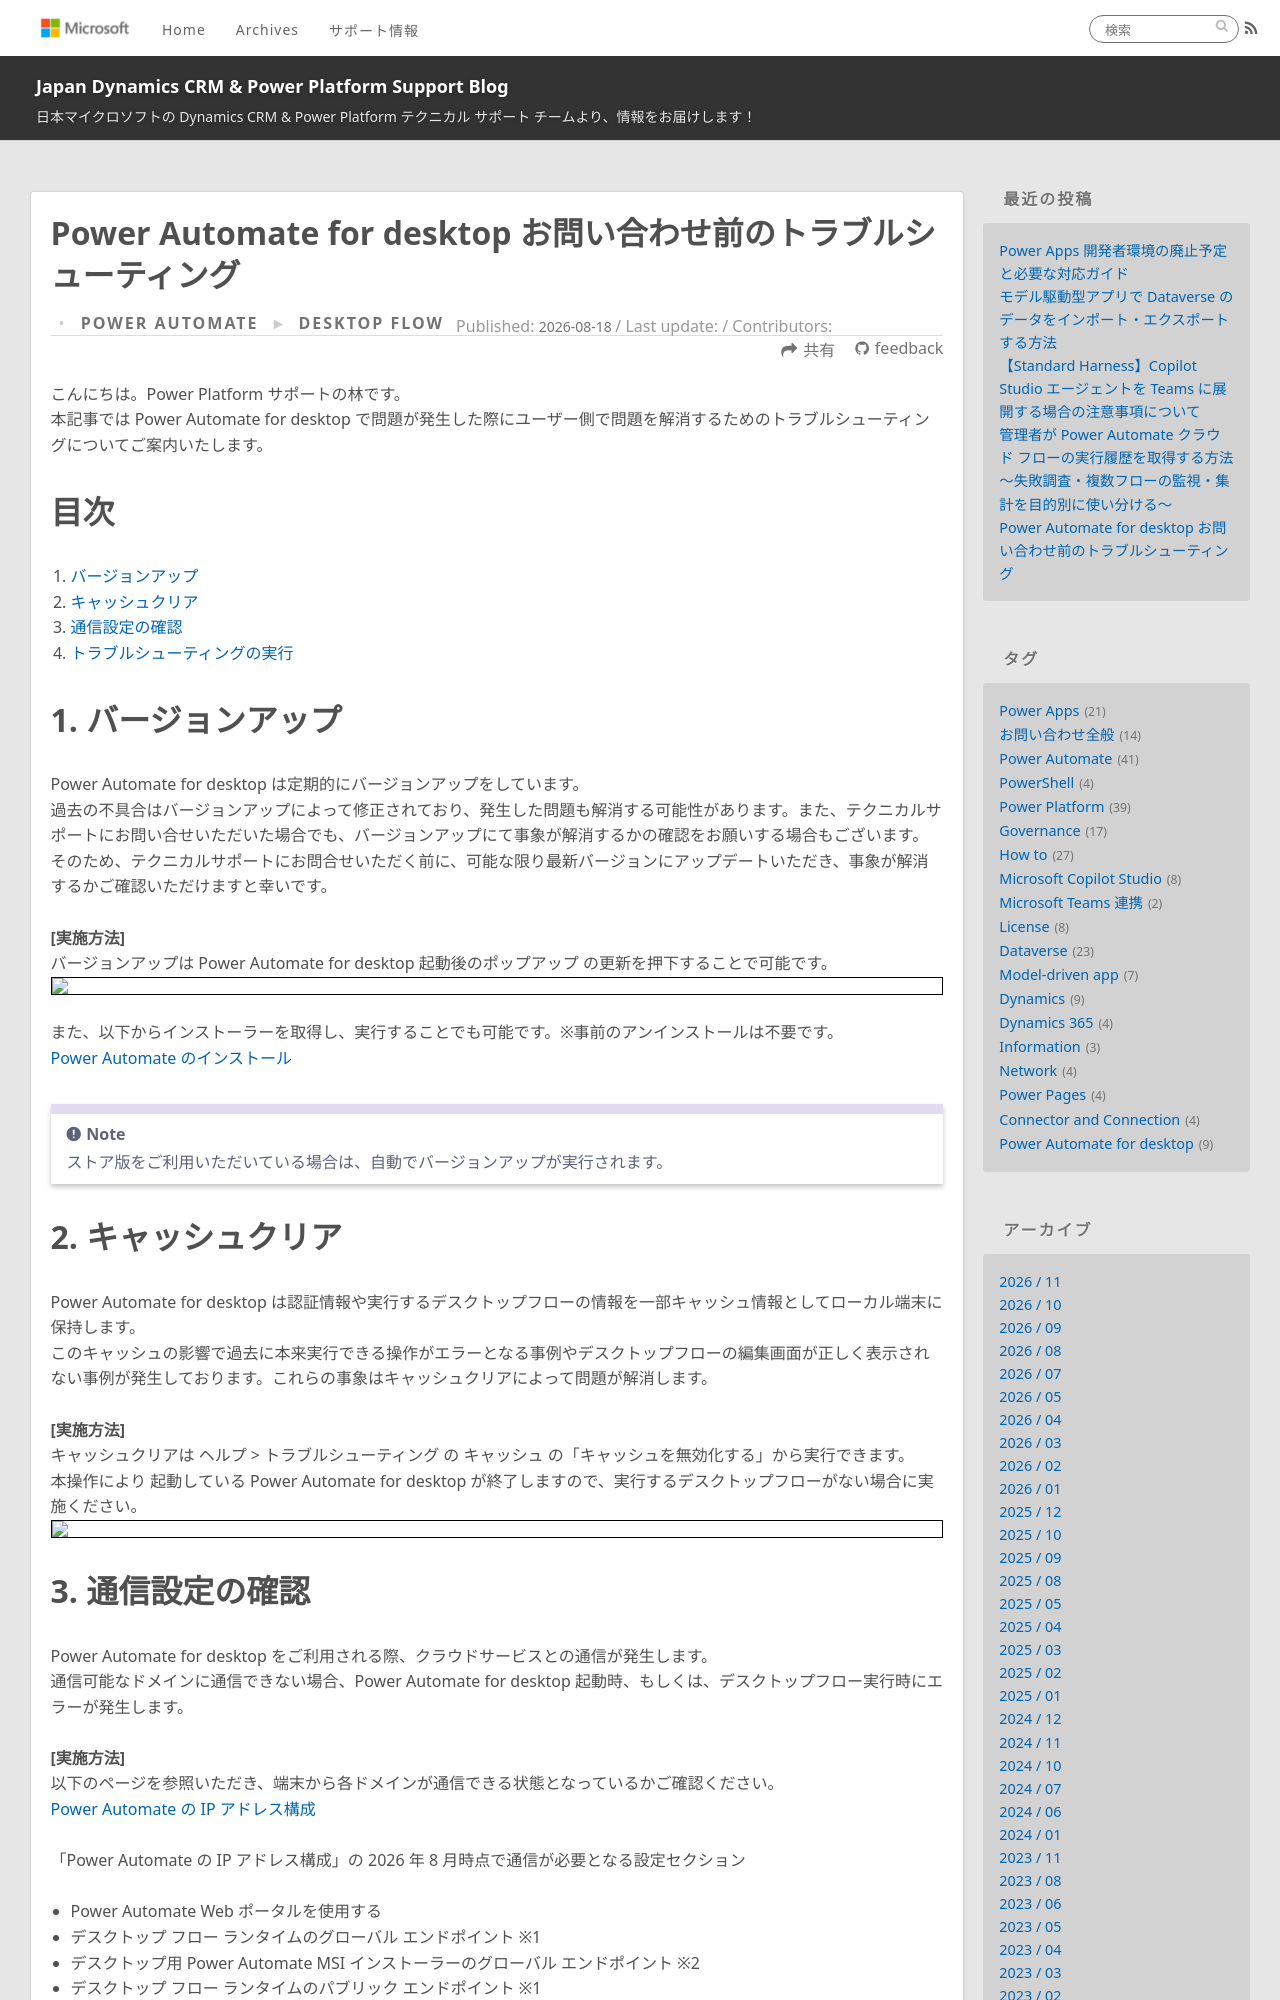

repository: jpdynamicscrm/blog · page: powerautomate/power-automate-desktop-troubleshoot/index.html · generator: jekyll

---
title: Power Automate for desktop お問い合わせ前のトラブルシューティング
date: 2026-08-18 12:00
tags:
  - Power Automate
  - Power Automate for desktop
  - お問い合わせ全般
categories:
  - [Power Automate, Desktop flow]
---

# はじめに

こんにちは。Power Platform サポートの林です。  
本記事では Power Automate for desktop で問題が発生した際にユーザー側で問題を解消するためのトラブルシューティングについてご案内いたします。  

<!-- more -->
# 目次

1. [バージョンアップ](#anchor-version-up)
1. [キャッシュクリア](#anchor-cacheclear)
1. [通信設定の確認](#anchor-connection)
1. [トラブルシューティングの実行](#anchor-troubleshooting)


<a id='anchor-version-up'></a>

# 1. バージョンアップ  
Power Automate for desktop は定期的にバージョンアップをしています。  
過去の不具合はバージョンアップによって修正されており、発生した問題も解消する可能性があります。また、テクニカルサポートにお問い合せいただいた場合でも、バージョンアップにて事象が解消するかの確認をお願いする場合もございます。そのため、テクニカルサポートにお問合せいただく前に、可能な限り最新バージョンにアップデートいただき、事象が解消するかご確認いただけますと幸いです。  

**[実施方法]**  
バージョンアップは Power Automate for desktop 起動後のポップアップ の更新を押下することで可能です。
![](./power-automate-desktop-troubleshoot/version-update.png)  

また、以下からインストーラーを取得し、実行することでも可能です。※事前のアンインストールは不要です。  
[Power Automate のインストール](https://learn.microsoft.com/ja-jp/power-automate/desktop-flows/install)   

> [!NOTE]
> ストア版をご利用いただいている場合は、自動でバージョンアップが実行されます。  


<a id='anchor-cacheclear'></a>

# 2. キャッシュクリア  
Power Automate for desktop は認証情報や実行するデスクトップフローの情報を一部キャッシュ情報としてローカル端末に保持します。  
このキャッシュの影響で過去に本来実行できる操作がエラーとなる事例やデスクトップフローの編集画面が正しく表示されない事例が発生しております。これらの事象はキャッシュクリアによって問題が解消します。  

**[実施方法]**  
キャッシュクリアは ヘルプ > トラブルシューティング の キャッシュ の「キャッシュを無効化する」から実行できます。  
本操作により 起動している Power Automate for desktop が終了しますので、実行するデスクトップフローがない場合に実施ください。  
![](./power-automate-desktop-troubleshoot/cache-clear.png)  

<a id='anchor-connection'></a>
